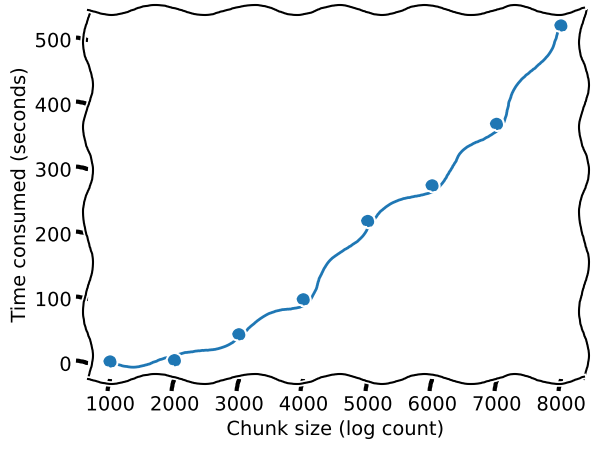

Python code for this plot:
import matplotlib.pyplot as plt

plt.xkcd(scale=5)

logs = [1000, 2000, 3000, 4000,
        5000, 6000, 7000, 8000]

time = [1, 3, 43, 97, 218, 273,
        368, 520]

plt.plot(logs, time, 'o-')
plt.xlabel('Chunk size (log count)')
plt.ylabel('Time consumed (seconds)')

plt.savefig('out.png', dpi=300,
            bbox_inches='tight')
